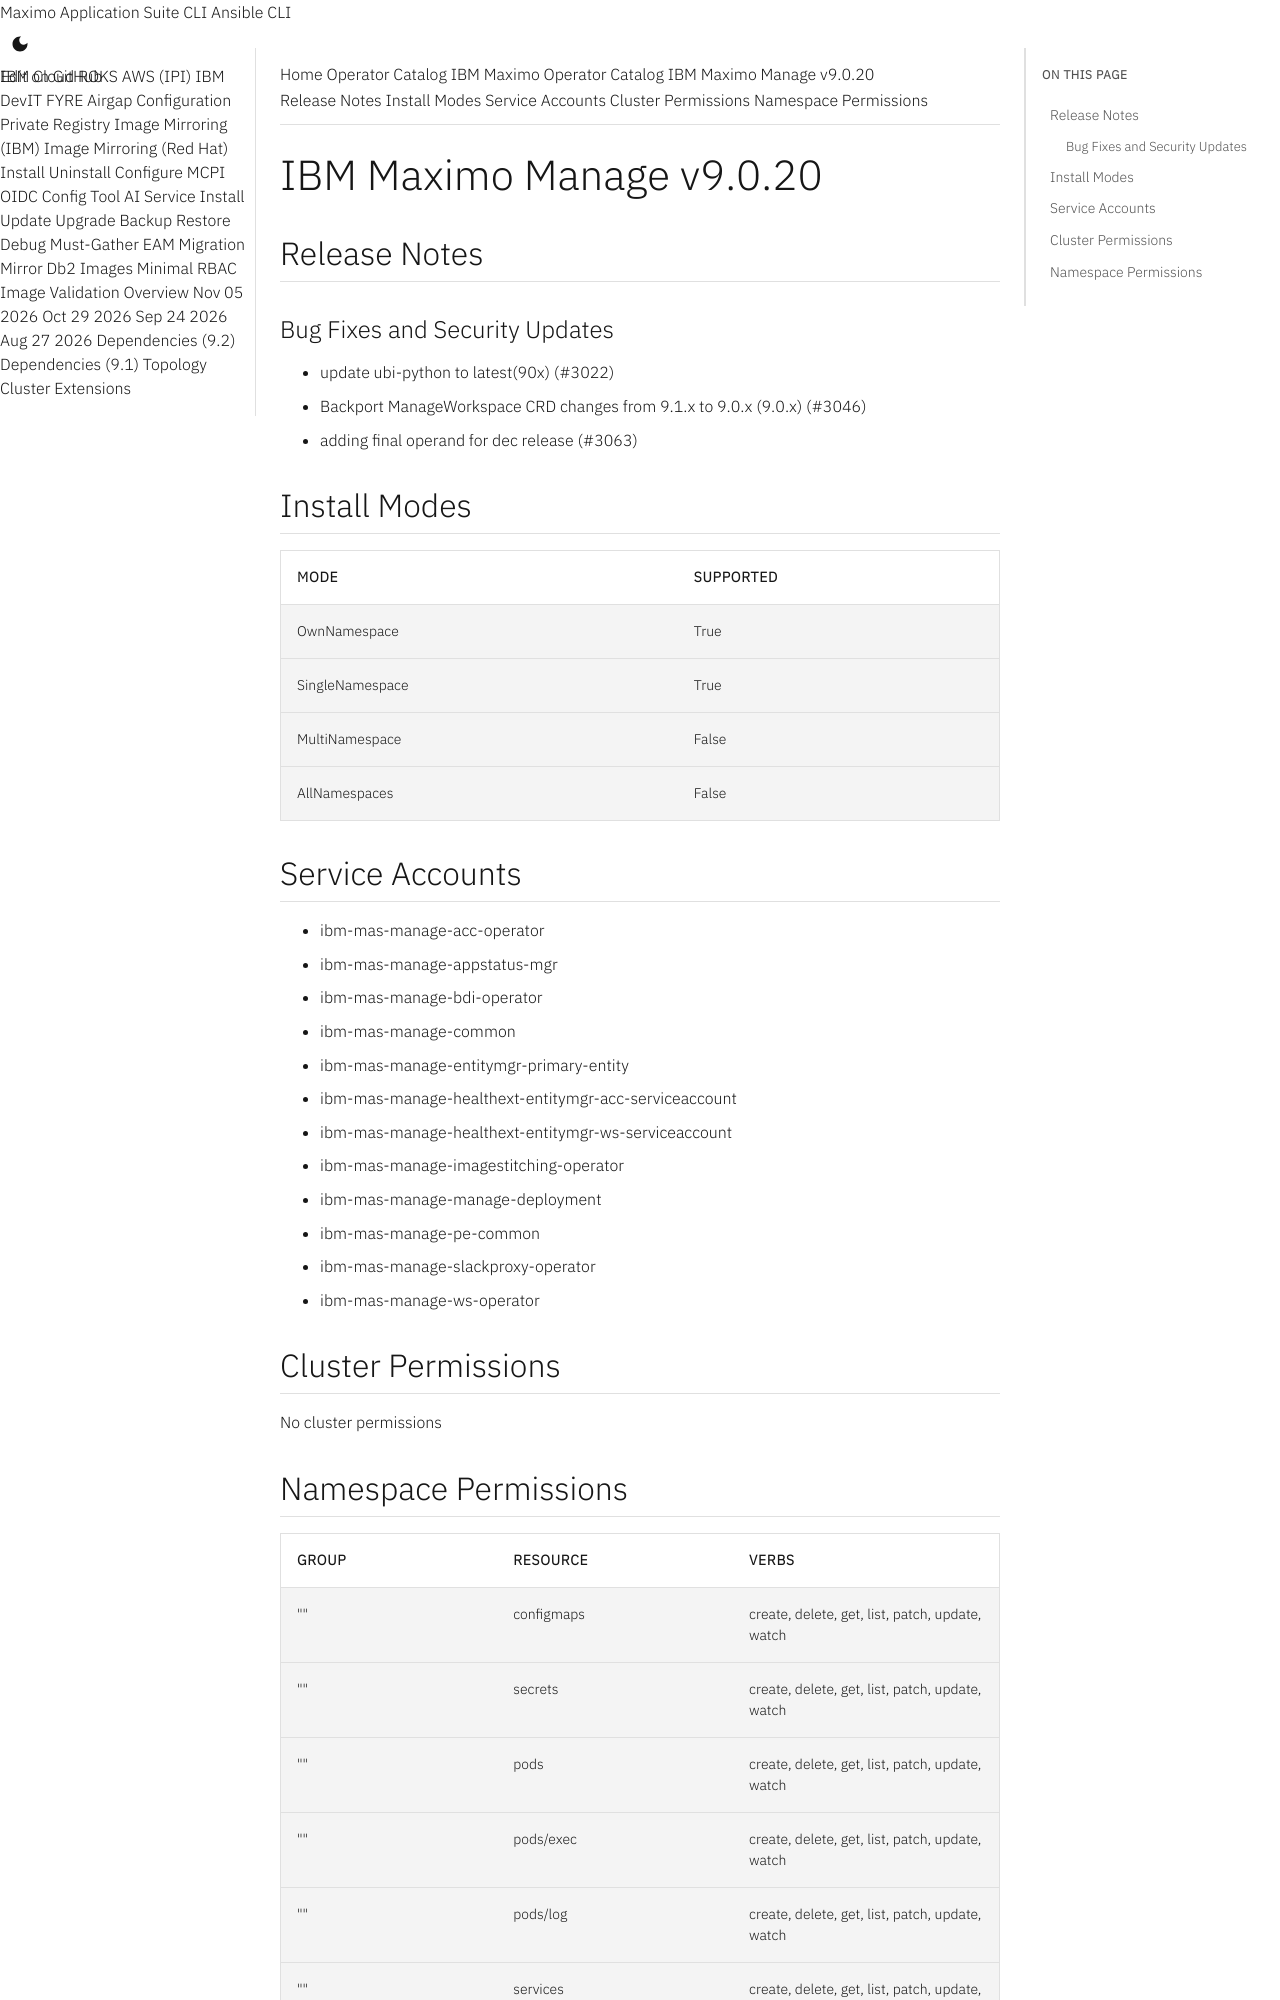

repository: ibm-mas/cli · page: catalogs/packages/ibm-mas-manage/9.0.20/index.html · generator: mkdocs

extra_breadcrumb_title_1: Operator Catalog
extra_breadcrumb_title_2: IBM Maximo Operator Catalog
extra_breadcrumb_url_2: ../../../
nav_title: Operator Catalog

IBM Maximo Manage v9.0.20
================================================================================

Release Notes
--------------------------------------------------------------------------------
### Bug Fixes and Security Updates
- update ubi-python to latest(90x) (#3022)
- Backport ManageWorkspace CRD changes from 9.1.x to 9.0.x (9.0.x) (#3046)
- adding final operand for dec release (#3063)

Install Modes
--------------------------------------------------------------------------------
| Mode                 | Supported |
| :------------------- | :-------- |
| OwnNamespace         | True      |
| SingleNamespace      | True      |
| MultiNamespace       | False     |
| AllNamespaces        | False     |

Service Accounts
--------------------------------------------------------------------------------
- ibm-mas-manage-acc-operator
- ibm-mas-manage-appstatus-mgr
- ibm-mas-manage-bdi-operator
- ibm-mas-manage-common
- ibm-mas-manage-entitymgr-primary-entity
- ibm-mas-manage-healthext-entitymgr-acc-serviceaccount
- ibm-mas-manage-healthext-entitymgr-ws-serviceaccount
- ibm-mas-manage-imagestitching-operator
- ibm-mas-manage-manage-deployment
- ibm-mas-manage-pe-common
- ibm-mas-manage-slackproxy-operator
- ibm-mas-manage-ws-operator

Cluster Permissions
--------------------------------------------------------------------------------
No cluster permissions
